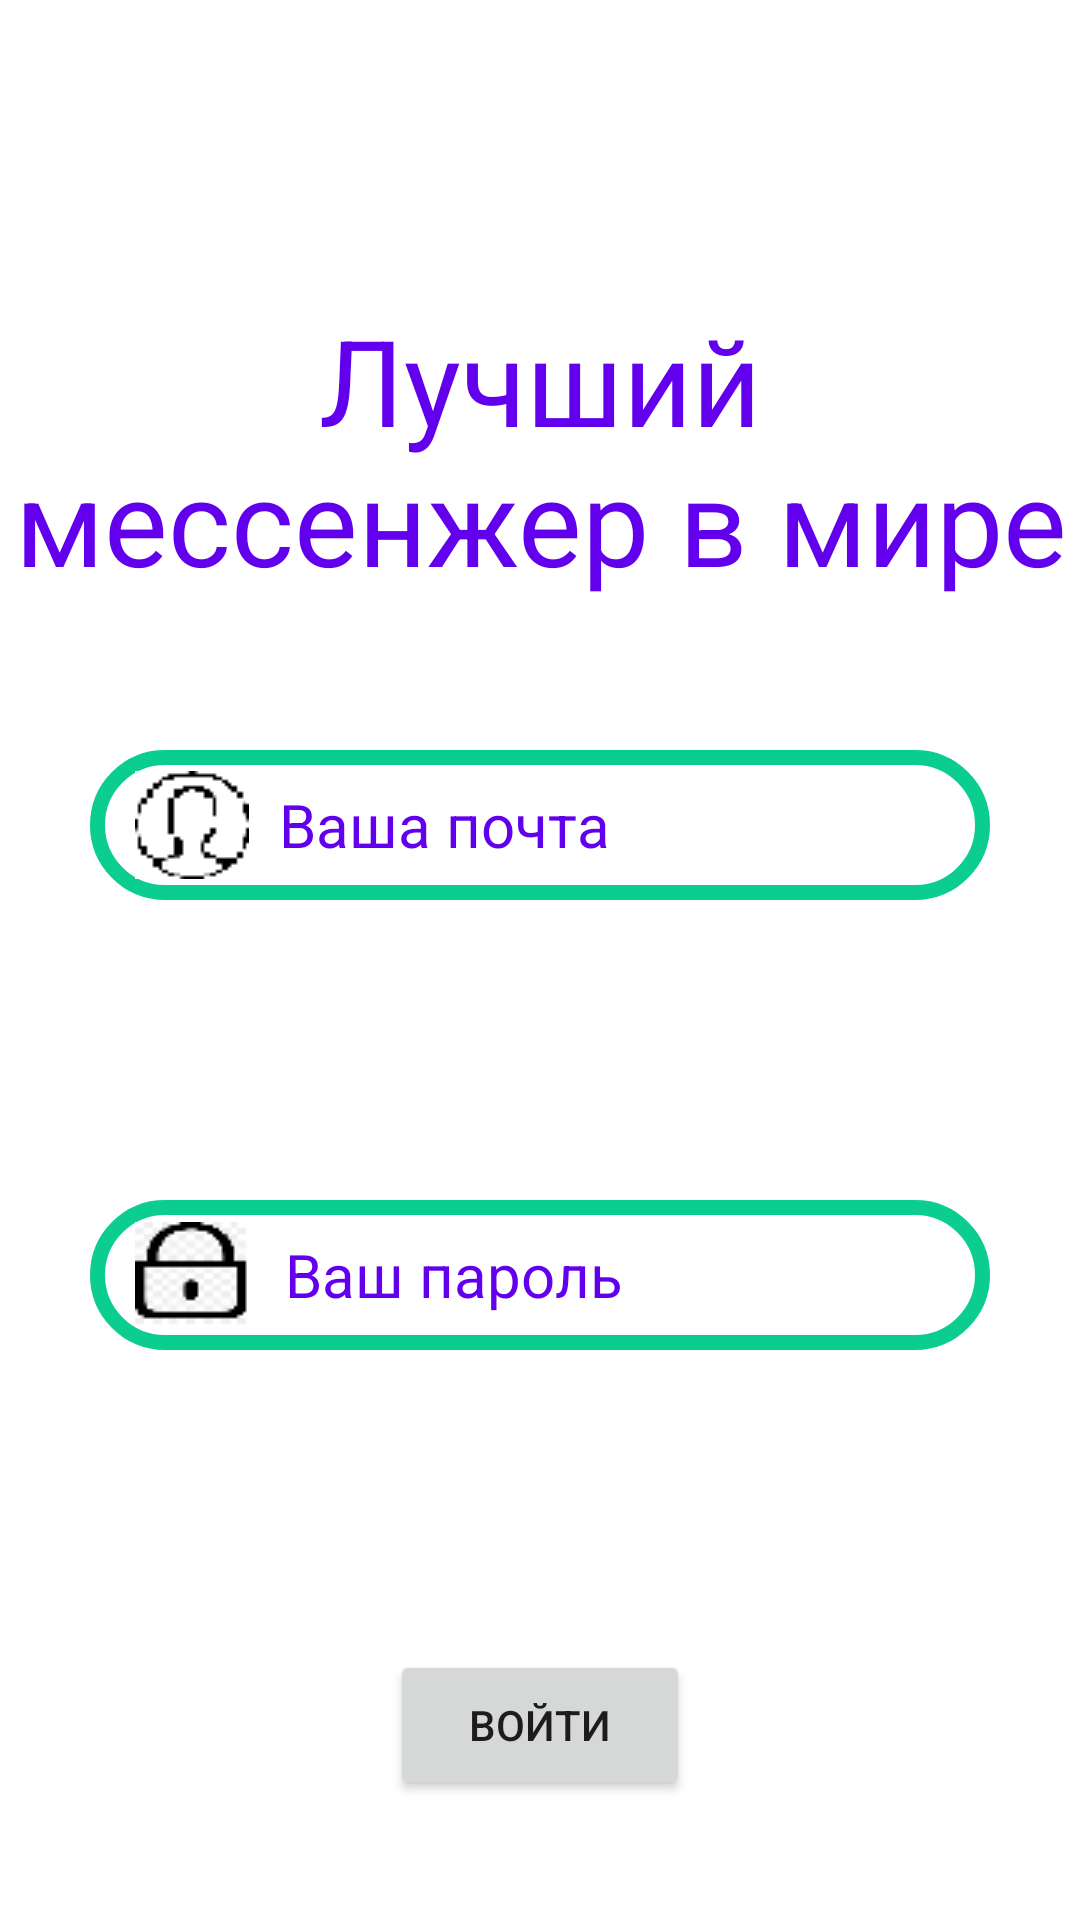

Produce the Android XML layout that renders to this screen, including the resource entries it uses.
<!-- AndroidManifest.xml: application theme Theme.Homework1314 -->
<!-- res/layout/activity_main.xml -->
<?xml version="1.0" encoding="utf-8"?>
<RelativeLayout xmlns:android="http://schemas.android.com/apk/res/android"
    xmlns:app="http://schemas.android.com/apk/res-auto"
    xmlns:tools="http://schemas.android.com/tools"
    android:layout_width="match_parent"
    android:layout_height="match_parent"
    tools:context=".MainActivity">
    <TextView
        android:layout_marginTop="100dp"
        android:layout_width="wrap_content"
        android:layout_height="wrap_content"
        android:textSize="40sp"
        android:text="Лучший мессенжер в мире"
        android:layout_centerHorizontal="true"
        android:gravity="center"
        android:textColor="@color/purple_500"
        />
    <EditText
        android:id="@+id/login"
        android:layout_width="300dp"
        android:layout_height="50dp"
        android:textSize="20sp"
        android:hint="Ваша почта"
        android:textColorHint="@color/purple_500"
        android:layout_centerHorizontal="true"
        android:layout_marginTop="250dp"
        android:background="@drawable/logpassdis"
        android:drawableStart="@drawable/papa"
        android:paddingLeft="15dp"
        android:drawablePadding="10dp"
        android:inputType="textEmailAddress"
        />
    <EditText
        android:textColorHint="@color/purple_500"
        android:id="@+id/password"
        android:layout_width="300dp"
        android:layout_height="50dp"
        android:textSize="20sp"
        android:hint="Ваш пароль"
        android:layout_below="@+id/login"
        android:layout_centerHorizontal="true"
        android:layout_marginTop="100dp"
        android:inputType="textPassword"
        android:background="@drawable/logpassdis"
        android:drawableStart="@drawable/images"
        android:paddingLeft="15dp"
        android:drawablePadding="10dp"
        />
    <TextView
        android:textColor="@color/red"
        android:id="@+id/error"
        android:layout_width="wrap_content"
        android:layout_height="50dp"
        android:layout_below="@+id/password"
        android:layout_marginTop="50dp"
        android:textSize="20sp"
        android:layout_centerHorizontal="true"/>
    <Button
        android:id="@+id/button"
        android:layout_below="@+id/password"
        android:layout_centerHorizontal="true"
        android:layout_marginTop="100dp"
        android:layout_width="100dp"
        android:layout_height="50dp"
        android:text="Войти"
        />
</RelativeLayout>
<!-- resources referenced by this layout -->
<resources>
  <color name="purple_500">#FF6200EE</color>
  <color name="red">#EA0000</color>
  <!-- drawable images: png bitmap (drawable, 1213 bytes) -->
  <!-- drawable logpassdis (drawable) -->
  <?xml version="1.0" encoding="utf-8"?>
  <shape xmlns:android="http://schemas.android.com/apk/res/android"
      android:shape="rectangle" >
  
      <corners
          android:radius="30dp" />
      <solid android:color="@color/white"></solid>
      <stroke
          android:width="5dp"
          android:color="@color/logpass" />
  </shape>
  <!-- drawable papa: png bitmap (drawable, 670 bytes) -->
  <style name="Theme.Homework1314" parent="Theme.MaterialComponents.DayNight.DarkActionBar">
          
          <item name="colorPrimary">@color/purple_500</item>
          <item name="colorPrimaryVariant">@color/purple_700</item>
          <item name="colorOnPrimary">@color/white</item>
          
          <item name="colorSecondary">@color/teal_200</item>
          <item name="colorSecondaryVariant">@color/teal_700</item>
          <item name="colorOnSecondary">@color/black</item>
          
          <item name="android:statusBarColor">?attr/colorPrimaryVariant</item>
          
      </style>
  <color name="white">#FFFFFFFF</color>
  <color name="logpass">#0CCD90</color>
  <color name="purple_700">#FF3700B3</color>
  <color name="teal_200">#FF03DAC5</color>
  <color name="teal_700">#FF018786</color>
  <color name="black">#FF000000</color>
</resources>
